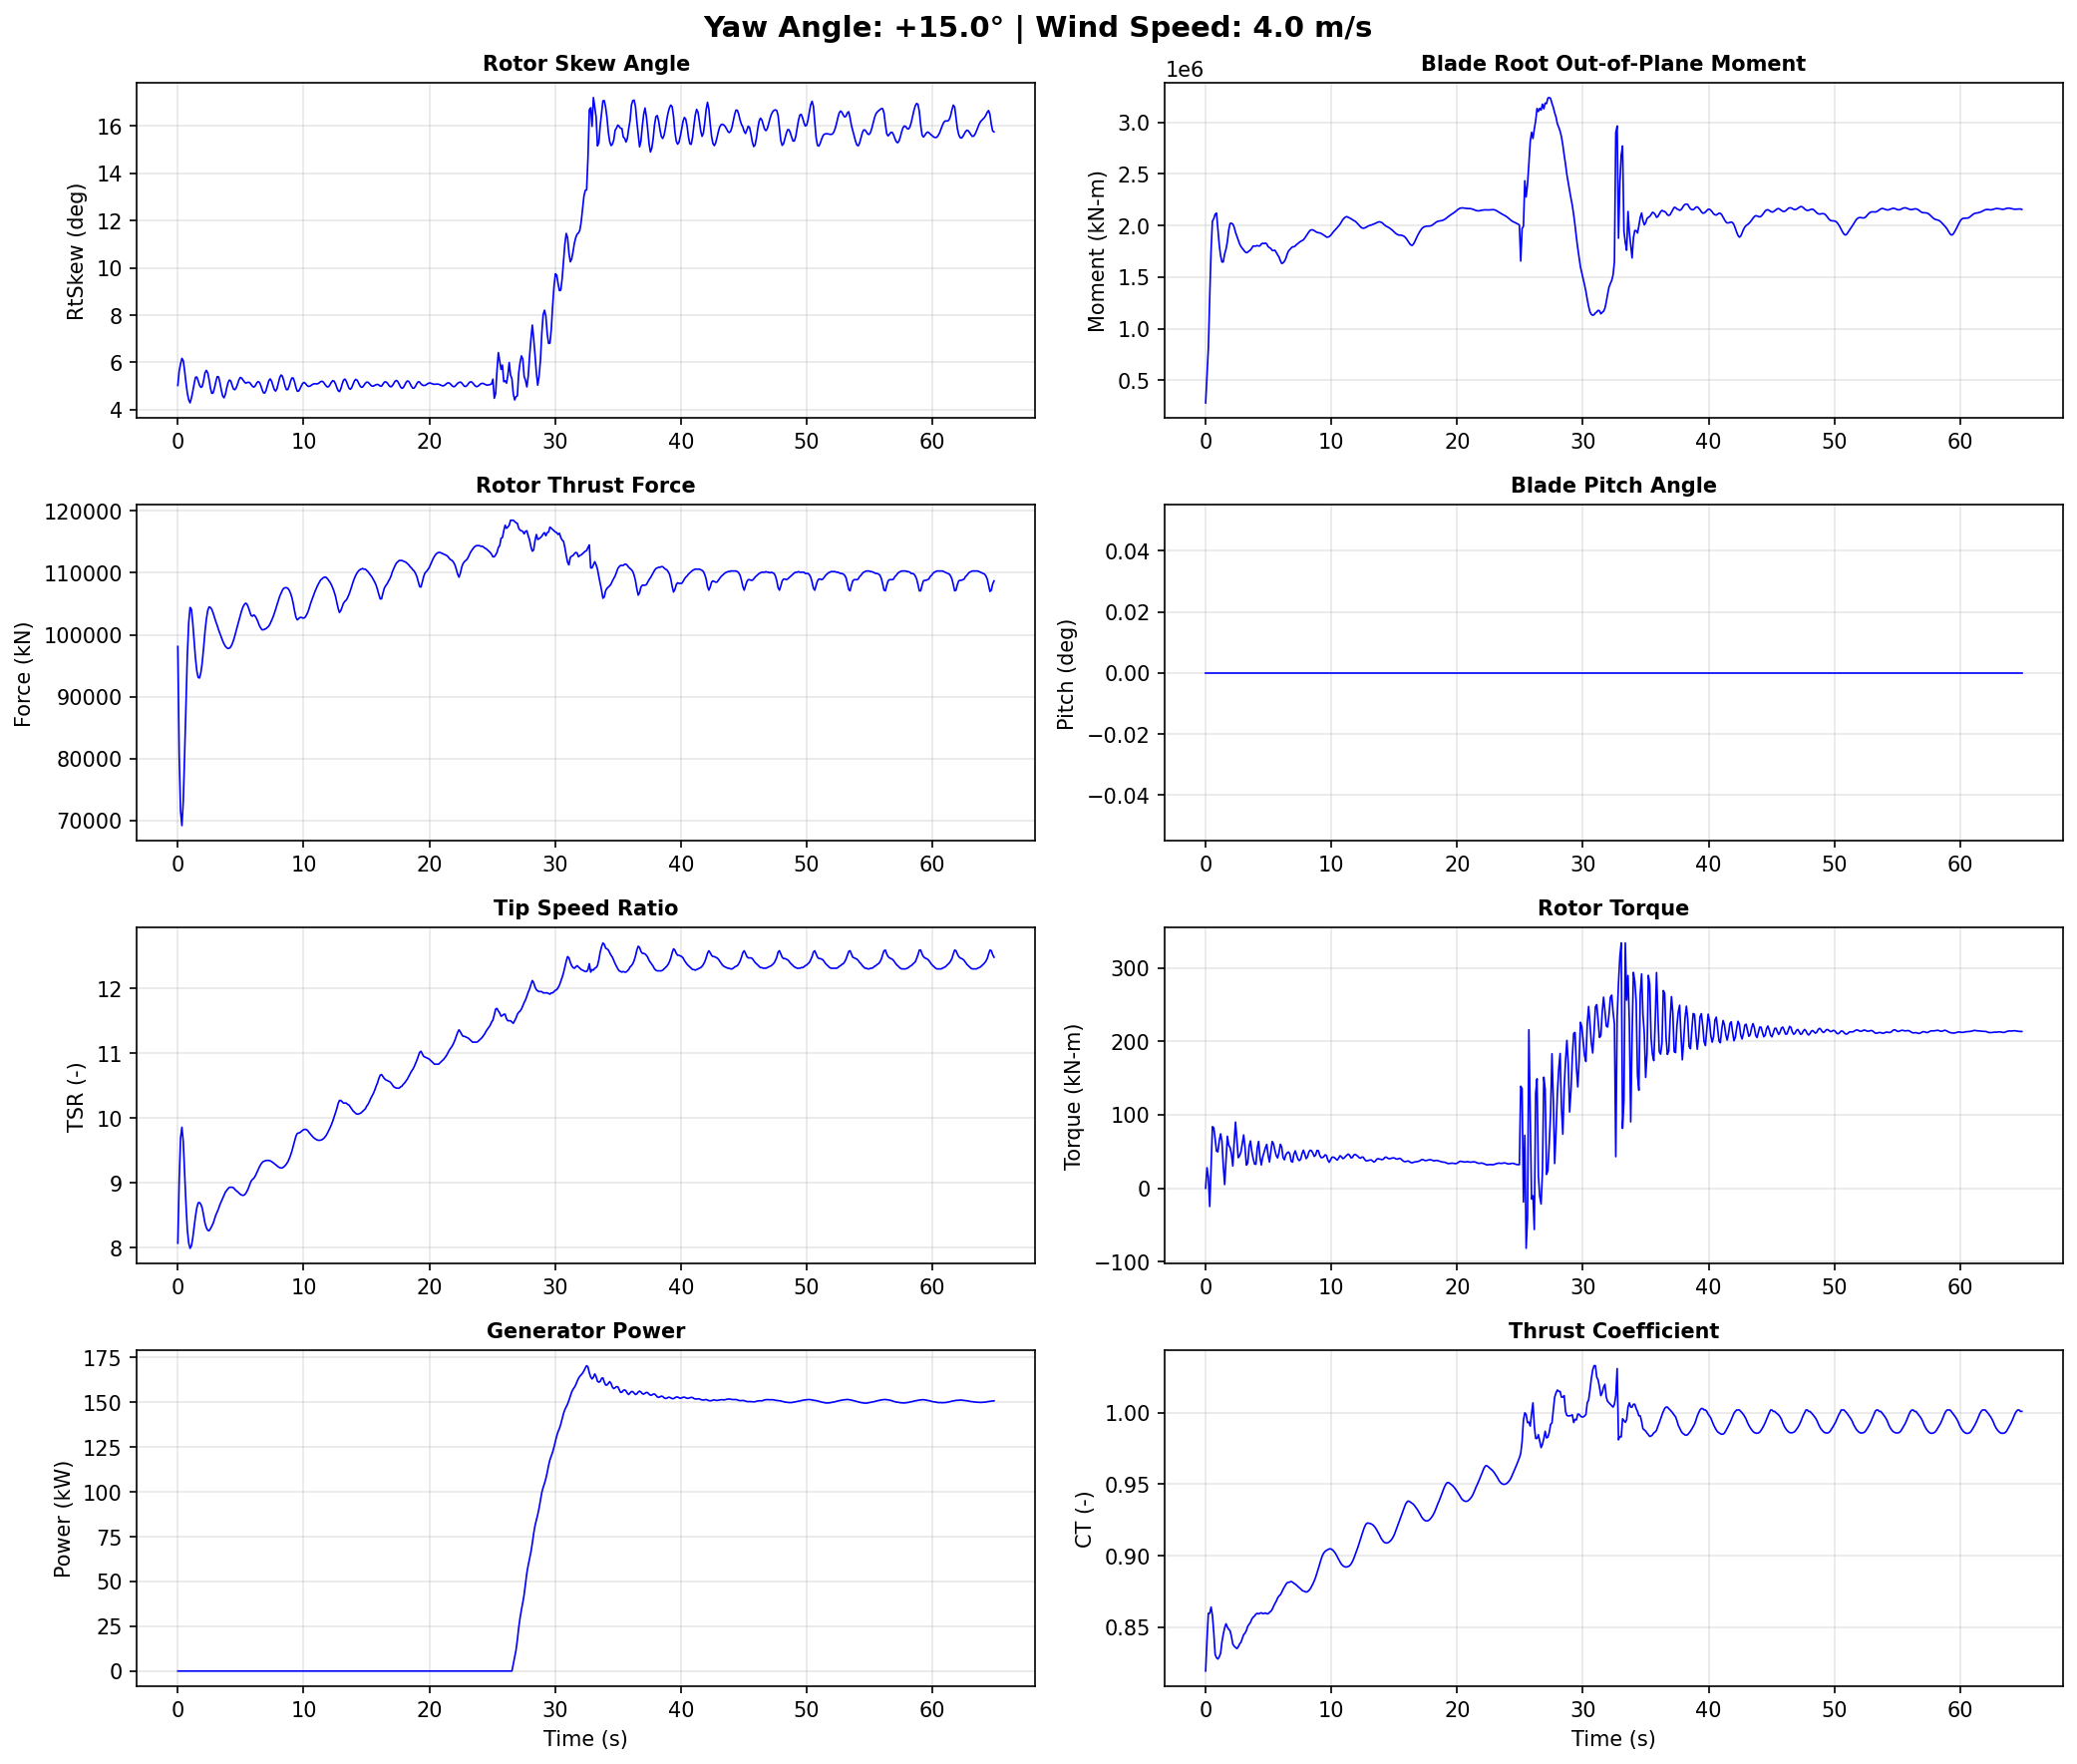

Values plotted in this chart, from the file beside it:
Time, YawAngle, WindSpeed, BldPitch1, RotSpeed, RtTSR, RotTorq, GenPwr, RtAeroCp, RtAeroCt, RtAeroFxh, B1RootMxr, B1RootMyr, B1RootMzr, RtVAvgxh, RtVAvgyh, RtVAvgzh, RtSkew, YawBrMzp, TwrBsMyt, TwrBsMxt
0.0, 15, 4, 0.0, 4.85, 8.068, -6.852e-17, 0.0, 0.4885, 0.8192, 98100, 200.3, 278900, 561.9, 3.963, -0.04286, 0.3461, 5.03, -2.546e-17, -809.9, -0.132
0.108, 15, 4, 0.0, 4.856, 9.035, 27.96, 0.0, 0.4377, 0.8411, 80530, 69450, 547600, -2959, 3.543, -0.01238, 0.3501, 5.647, -49.2, 1328, 6.085
0.216, 15, 4, 0.0, 4.853, 9.69, 14.76, 0.0, 0.4132, 0.8596, 71490, 228500, 810200, -1858, 3.302, 0.03315, 0.3417, 5.936, -51.92, 1606, -56.6
0.324, 15, 4, 0.0, 4.856, 9.857, -24.93, 0.0, 0.4055, 0.8596, 69160, 427200, 1308000, -3948, 3.247, 0.07344, 0.3434, 6.173, -25.33, -582.3, -42.17
0.432, 15, 4, 0.0, 4.864, 9.636, 31.17, 0.0, 0.4213, 0.864, 73050, 757300, 1759000, -4373, 3.329, 0.1009, 0.3397, 6.076, 10.84, 658.5, -35.65
0.54, 15, 4, 0.0, 4.871, 9.154, 83.86, 0.0, 0.4411, 0.8581, 80650, 1079000, 2043000, -4439, 3.51, 0.1101, 0.3292, 5.648, 59.55, 2559, -395.5
0.648, 15, 4, 0.0, 4.885, 8.672, 82.26, 0.0, 0.4686, 0.8459, 89010, 1315000, 2067000, -6592, 3.713, 0.09988, 0.3188, 5.141, 66.65, 2067, -399.1
0.756, 15, 4, 0.0, 4.9, 8.274, 67.15, 0.0, 0.4899, 0.8308, 96730, 1476000, 2110000, -6213, 3.906, 0.08726, 0.3096, 4.708, 53.62, 4018, -86.77
0.864, 15, 4, 0.0, 4.911, 8.072, 50.5, 0.0, 0.5109, 0.8285, 101900, 1550000, 2120000, -5399, 4.014, 0.08432, 0.2993, 4.429, 52.0, 7375, -199.7
0.972, 15, 4, 0.0, 4.924, 7.989, 49.55, 0.0, 0.5192, 0.8276, 104400, 1607000, 1962000, -5186, 4.065, 0.09883, 0.2887, 4.293, 75.35, 8055, -152.8
1.08, 15, 4, 0.0, 4.937, 8.026, 64.48, 0.0, 0.5176, 0.8291, 104100, 1678000, 1815000, -5659, 4.057, 0.1343, 0.2896, 4.499, 11.76, 9979, 187.8
1.188, 15, 4, 0.0, 4.949, 8.149, 74.08, 0.0, 0.5096, 0.8316, 101900, 1846000, 1708000, -5780, 4.007, 0.1746, 0.2857, 4.777, -0.6749, 13630, 119.6
1.296, 15, 4, 0.0, 4.962, 8.323, 64.0, 0.0, 0.5007, 0.8396, 99010, 2064000, 1646000, -6792, 3.931, 0.21, 0.2802, 5.089, -3.586, 14480, 39.82
1.404, 15, 4, 0.0, 4.97, 8.485, 30.29, 0.0, 0.4895, 0.845, 96160, 2281000, 1647000, -8892, 3.862, 0.2304, 0.2806, 5.371, 9.774, 14980, 365.5
1.512, 15, 4, 0.0, 4.977, 8.616, 4.985, 0.0, 0.4822, 0.8495, 94110, 2527000, 1725000, -9378, 3.811, 0.2342, 0.2722, 5.384, 41.08, 17260, 399.9
1.62, 15, 4, 0.0, 4.985, 8.691, 37.53, 0.0, 0.4786, 0.8523, 93090, 2679000, 1771000, -10320, 3.783, 0.2275, 0.2602, 5.22, 36.84, 17340, 252.6
1.728, 15, 4, 0.0, 4.993, 8.694, 70.81, 0.0, 0.4764, 0.85, 93020, 2750000, 1844000, -11680, 3.787, 0.2254, 0.2461, 5.036, 26.2, 16110, 441.8
1.836, 15, 4, 0.0, 5.004, 8.666, 58.61, 0.0, 0.48, 0.8484, 93920, 2785000, 1956000, -11080, 3.809, 0.2412, 0.2251, 4.95, 19.09, 16550, 544.9
1.944, 15, 4, 0.0, 5.017, 8.607, 55.44, 0.0, 0.4877, 0.8474, 95580, 2799000, 2020000, -10760, 3.845, 0.2734, 0.1942, 4.986, 50.41, 15760, 494.2
2.052, 15, 4, 0.0, 5.026, 8.496, 46.54, 0.0, 0.4935, 0.8434, 97930, 2856000, 2022000, -11490, 3.901, 0.3204, 0.1592, 5.24, 54.33, 13300, 563.8
2.16, 15, 4, 0.0, 5.036, 8.378, 30.26, 0.0, 0.4973, 0.8381, 100500, 2982000, 2014000, -12000, 3.963, 0.3633, 0.1309, 5.565, 28.71, 12490, 635.3
2.268, 15, 4, 0.0, 5.049, 8.308, 62.09, 0.0, 0.5026, 0.8366, 102500, 3177000, 1984000, -12550, 4.008, 0.3832, 0.1056, 5.664, 36.19, 11430, 542.0
2.376, 15, 4, 0.0, 5.061, 8.268, 90.15, 0.0, 0.505, 0.8358, 103900, 3335000, 1934000, -14060, 4.037, 0.3833, 0.08723, 5.562, 25.4, 8636, 400.5
2.484, 15, 4, 0.0, 5.074, 8.26, 65.52, 0.0, 0.5044, 0.8349, 104500, 3434000, 1895000, -14550, 4.049, 0.3677, 0.07114, 5.285, 32.17, 7181, 467.5
2.592, 15, 4, 0.0, 5.087, 8.29, 41.56, 0.0, 0.5039, 0.8361, 104400, 3472000, 1859000, -13740, 4.046, 0.3452, 0.04922, 4.926, 33.97, 6349, 522.2
2.7, 15, 4, 0.0, 5.097, 8.331, 44.11, 0.0, 0.5018, 0.8381, 104100, 3407000, 1822000, -13770, 4.034, 0.3301, 0.02879, 4.695, 28.53, 4023, 379.5
2.808, 15, 4, 0.0, 5.107, 8.374, 49.63, 0.0, 0.4979, 0.8393, 103500, 3339000, 1796000, -13390, 4.02, 0.3314, 0.009336, 4.715, 27.91, 2589, 325.0
2.916, 15, 4, 0.0, 5.119, 8.437, 61.58, 0.0, 0.4953, 0.8419, 102800, 3304000, 1779000, -12580, 4.0, 0.3446, -0.009162, 4.925, 26.07, 2470, 339.2
3.024, 15, 4, 0.0, 5.131, 8.504, 72.58, 0.0, 0.4931, 0.8447, 102100, 3298000, 1761000, -13090, 3.979, 0.3602, -0.02575, 5.186, 36.63, 1299, 173.8
3.132, 15, 4, 0.0, 5.142, 8.55, 55.53, 0.0, 0.4894, 0.8457, 101500, 3347000, 1745000, -13760, 3.965, 0.3729, -0.03933, 5.402, 14.22, 585.2, 72.44
3.24, 15, 4, 0.0, 5.152, 8.603, 31.57, 0.0, 0.4864, 0.8476, 100800, 3420000, 1736000, -13990, 3.948, 0.3687, -0.05273, 5.39, 3.32, 1480, 188.1
3.348, 15, 4, 0.0, 5.161, 8.663, 34.19, 0.0, 0.4847, 0.8505, 100200, 3463000, 1741000, -14620, 3.929, 0.3467, -0.06976, 5.144, 12.9, 1709, 97.32
3.456, 15, 4, 0.0, 5.171, 8.712, 56.74, 0.0, 0.4818, 0.8519, 99590, 3431000, 1753000, -15080, 3.914, 0.3198, -0.08696, 4.84, 13.7, 1870, -88.56
3.564, 15, 4, 0.0, 5.181, 8.759, 64.41, 0.0, 0.479, 0.8533, 99020, 3337000, 1762000, -14310, 3.9, 0.2946, -0.1056, 4.588, 38.75, 3535, -33.7
3.672, 15, 4, 0.0, 5.192, 8.814, 50.1, 0.0, 0.4779, 0.8556, 98520, 3181000, 1781000, -13490, 3.885, 0.2798, -0.1246, 4.509, 66.76, 4878, -66.05
3.78, 15, 4, 0.0, 5.202, 8.855, 40.41, 0.0, 0.4759, 0.8569, 98140, 3002000, 1801000, -13090, 3.874, 0.282, -0.1405, 4.65, 89.27, 5652, -200.7
3.888, 15, 4, 0.0, 5.21, 8.882, 33.08, 0.0, 0.4735, 0.8577, 97900, 2889000, 1801000, -12310, 3.868, 0.2947, -0.1556, 4.924, 93.64, 7583, -155.8
3.996, 15, 4, 0.0, 5.218, 8.91, 32.55, 0.0, 0.4727, 0.8591, 97780, 2825000, 1800000, -12210, 3.862, 0.3049, -0.1684, 5.153, 83.07, 9452, -105.3
4.104, 15, 4, 0.0, 5.228, 8.93, 54.55, 0.0, 0.4721, 0.8596, 97820, 2793000, 1806000, -12760, 3.862, 0.3053, -0.1819, 5.258, 58.44, 10340, -168.6
4.212, 15, 4, 0.0, 5.238, 8.931, 63.78, 0.0, 0.4712, 0.8592, 98060, 2767000, 1801000, -12700, 3.867, 0.2928, -0.1973, 5.216, 17.6, 11860, -123.6
4.32, 15, 4, 0.0, 5.247, 8.931, 42.4, 0.0, 0.4719, 0.8597, 98490, 2677000, 1802000, -12370, 3.875, 0.2662, -0.2134, 5.032, 8.392, 13460, 29.05
4.428, 15, 4, 0.0, 5.257, 8.923, 31.75, 0.0, 0.4732, 0.86, 99100, 2514000, 1821000, -11900, 3.886, 0.2373, -0.2316, 4.878, 10.26, 13870, 54.01
4.536, 15, 4, 0.0, 5.265, 8.899, 42.23, 0.0, 0.4737, 0.8594, 99850, 2296000, 1828000, -10830, 3.902, 0.218, -0.2492, 4.85, 16.58, 14420, 24.41
4.644, 15, 4, 0.0, 5.274, 8.878, 48.44, 0.0, 0.4756, 0.8595, 100700, 2060000, 1824000, -9627, 3.918, 0.2101, -0.2647, 4.93, 36.14, 15180, 76.71
4.752, 15, 4, 0.0, 5.285, 8.863, 55.11, 0.0, 0.4784, 0.8599, 101500, 1841000, 1830000, -8913, 3.933, 0.2134, -0.2778, 5.09, 42.53, 14840, 110.8
4.86, 15, 4, 0.0, 5.296, 8.843, 59.76, 0.0, 0.4802, 0.8593, 102300, 1671000, 1821000, -8384, 3.95, 0.2205, -0.2896, 5.266, 33.14, 14270, 120.9
4.968, 15, 4, 0.0, 5.305, 8.822, 45.15, 0.0, 0.4824, 0.8593, 103100, 1556000, 1795000, -8005, 3.966, 0.2201, -0.3006, 5.366, 10.86, 14100, 237.5
5.076, 15, 4, 0.0, 5.315, 8.811, 35.72, 0.0, 0.4854, 0.8603, 103900, 1451000, 1785000, -8056, 3.979, 0.2055, -0.31, 5.34, -11.67, 13080, 398.3
5.184, 15, 4, 0.0, 5.326, 8.806, 50.13, 0.0, 0.4876, 0.861, 104500, 1330000, 1777000, -7883, 3.989, 0.178, -0.3213, 5.261, -36.66, 11670, 424.3
5.292, 15, 4, 0.0, 5.336, 8.812, 63.65, 0.0, 0.4894, 0.8623, 104900, 1153000, 1759000, -7303, 3.994, 0.1436, -0.3322, 5.178, -44.49, 10820, 422.6
5.4, 15, 4, 0.0, 5.348, 8.836, 60.48, 0.0, 0.4914, 0.8645, 105100, 903700, 1757000, -6604, 3.991, 0.1106, -0.3407, 5.128, -26.25, 9548, 489.8
5.508, 15, 4, 0.0, 5.359, 8.873, 51.45, 0.0, 0.4924, 0.8664, 104900, 619000, 1760000, -5682, 3.983, 0.08754, -0.348, 5.148, -6.57, 7875, 468.2
5.616, 15, 4, 0.0, 5.369, 8.919, 44.49, 0.0, 0.4922, 0.8681, 104400, 341100, 1739000, -4862, 3.97, 0.07303, -0.3516, 5.169, 12.38, 6855, 404.8
5.724, 15, 4, 0.0, 5.379, 8.977, 41.27, 0.0, 0.4923, 0.8703, 103700, 113300, 1715000, -4440, 3.951, 0.05651, -0.3511, 5.143, 23.68, 5845, 437.1
5.832, 15, 4, 0.0, 5.389, 9.027, 48.54, 0.0, 0.4923, 0.8718, 103100, -53480, 1695000, -4184, 3.937, 0.02801, -0.348, 5.068, 20.07, 4501, 450.0
5.94, 15, 4, 0.0, 5.399, 9.053, 59.85, 0.0, 0.492, 0.8726, 103000, -181600, 1659000, -3869, 3.933, -0.01191, -0.3432, 4.989, 10.58, 3807, 403.9
6.048, 15, 4, 0.0, 5.41, 9.071, 56.16, 0.0, 0.4916, 0.8743, 103200, -312700, 1632000, -3529, 3.932, -0.05375, -0.337, 4.961, 8.946, 3494, 432.1
6.156, 15, 4, 0.0, 5.42, 9.104, 41.91, 0.0, 0.4903, 0.8764, 103000, -487100, 1637000, -3027, 3.925, -0.09296, -0.3314, 5.011, 19.05, 2948, 463.8
6.264, 15, 4, 0.0, 5.429, 9.148, 38.74, 0.0, 0.4874, 0.878, 102600, -710800, 1653000, -2276, 3.914, -0.1268, -0.3272, 5.124, 31.37, 2966, 373.9
6.372, 15, 4, 0.0, 5.438, 9.195, 45.29, 0.0, 0.4841, 0.8797, 102100, -974900, 1679000, -1496, 3.899, -0.1507, -0.3207, 5.192, 52.05, 3564, 269.9
... 542 more rows
